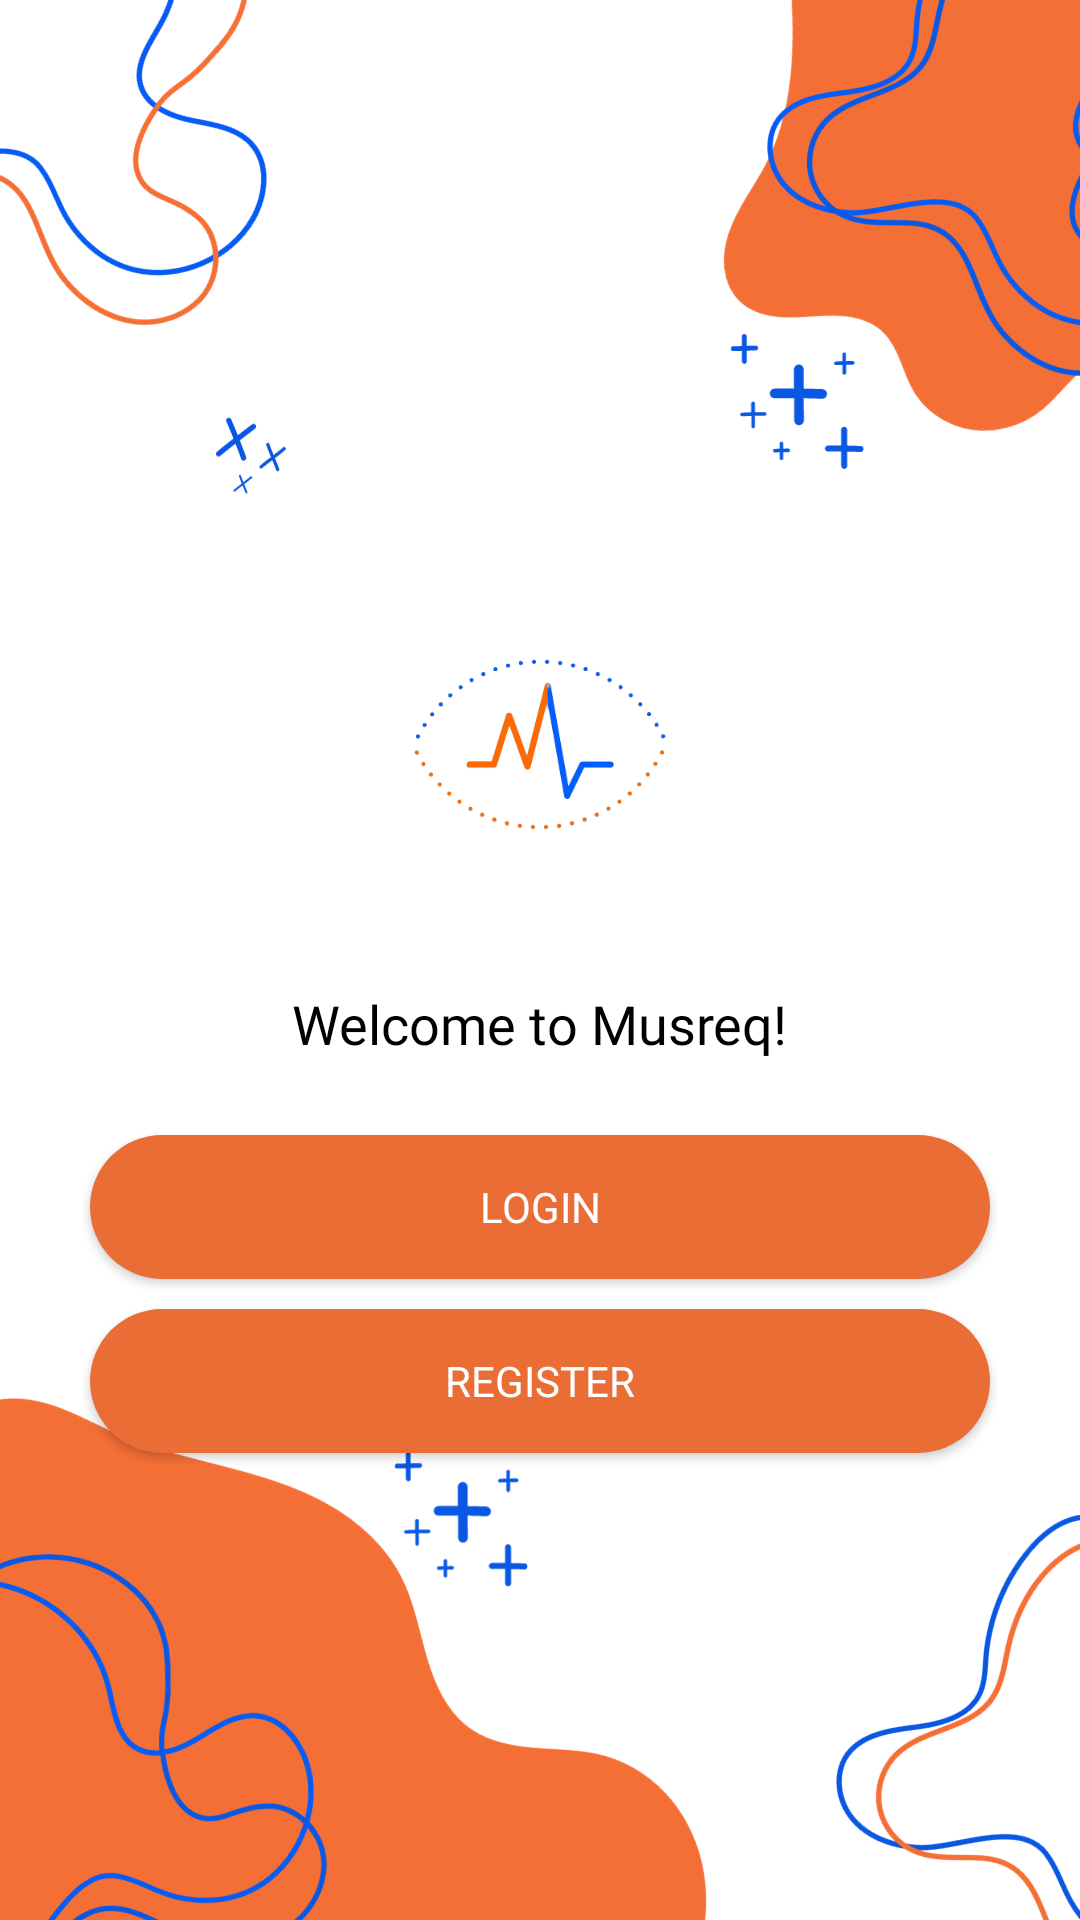

Android layout source for this screen:
<!-- AndroidManifest.xml: application theme Theme.LoginRegisterRelative -->
<!-- res/layout/activity_main.xml -->
<?xml version="1.0" encoding="utf-8"?>
<RelativeLayout xmlns:android="http://schemas.android.com/apk/res/android"
    xmlns:app="http://schemas.android.com/apk/res-auto"
    xmlns:tools="http://schemas.android.com/tools"
    android:layout_width="match_parent"
    android:layout_height="match_parent"
    tools:context=".MainActivity"
    android:background="@drawable/back_ground">


    <ImageView
        android:id="@+id/img_2"
        android:layout_width="164dp"
        android:layout_height="134dp"
        android:layout_marginTop="180dp"
        android:layout_centerHorizontal="true"
        android:src="@drawable/logo"/>

    <TextView
        android:layout_width="wrap_content"
        android:layout_height="wrap_content"
        android:layout_below="@id/img_2"
        android:text="Welcome to Musreq!"
        android:layout_centerHorizontal="true"
        android:layout_marginTop="15dp"
        android:fontFamily="@font/poppinssemibold"
        android:textSize="18sp"
        android:textColor="#000000"
        android:id="@+id/text1"/>

    <androidx.appcompat.widget.AppCompatButton
        android:layout_width="wrap_content"
        android:layout_marginTop="25dp"
        android:layout_height="wrap_content"
        android:layout_below="@id/text1"
        android:width="300dp"
        android:text="Login"
        android:layout_centerHorizontal="true"
        android:background="@drawable/button_shape"
        android:textColor="@color/SecondaryColor"
        android:textSize="14dp"
        android:fontFamily="@font/poppinsbold"
        android:id="@+id/btn_1"
        />

    <androidx.appcompat.widget.AppCompatButton
        android:layout_width="wrap_content"
        android:layout_marginTop="10dp"
        android:layout_height="wrap_content"
        android:layout_below="@id/btn_1"
        android:width="300dp"
        android:text="Register"
        android:layout_centerHorizontal="true"
        android:background="@drawable/button_shape"
        android:textColor="@color/SecondaryColor"
        android:textSize="14dp"
        android:fontFamily="@font/poppinsbold"
        android:id="@+id/btn_2"/>


</RelativeLayout>
<!-- resources referenced by this layout -->
<resources>
  <color name="SecondaryColor">#FFFFFFFF</color>
  <!-- drawable back_ground: png bitmap (drawable, 157524 bytes) -->
  <!-- drawable button_shape (drawable) -->
  <?xml version="1.0" encoding="utf-8"?>
  <shape android:shape="rectangle" xmlns:android="http://schemas.android.com/apk/res/android">
  
      <solid android:color="#EA6D35"/>
      <corners android:radius="25dp"/>
  </shape>
  <!-- drawable logo: png bitmap (drawable, 19456 bytes) -->
  <style name="Theme.LoginRegisterRelative" parent="Theme.AppCompat.Light.NoActionBar">
       <item name="colorPrimary">@color/primaryColor</item>
       <item name="colorSecondary">@color/SecondaryColor</item>
       <item name="colorAccent">@color/colorAccent</item>
      </style>
  <color name="primaryColor">#1BA0E2</color>
  <color name="colorAccent">#000000</color>
</resources>
